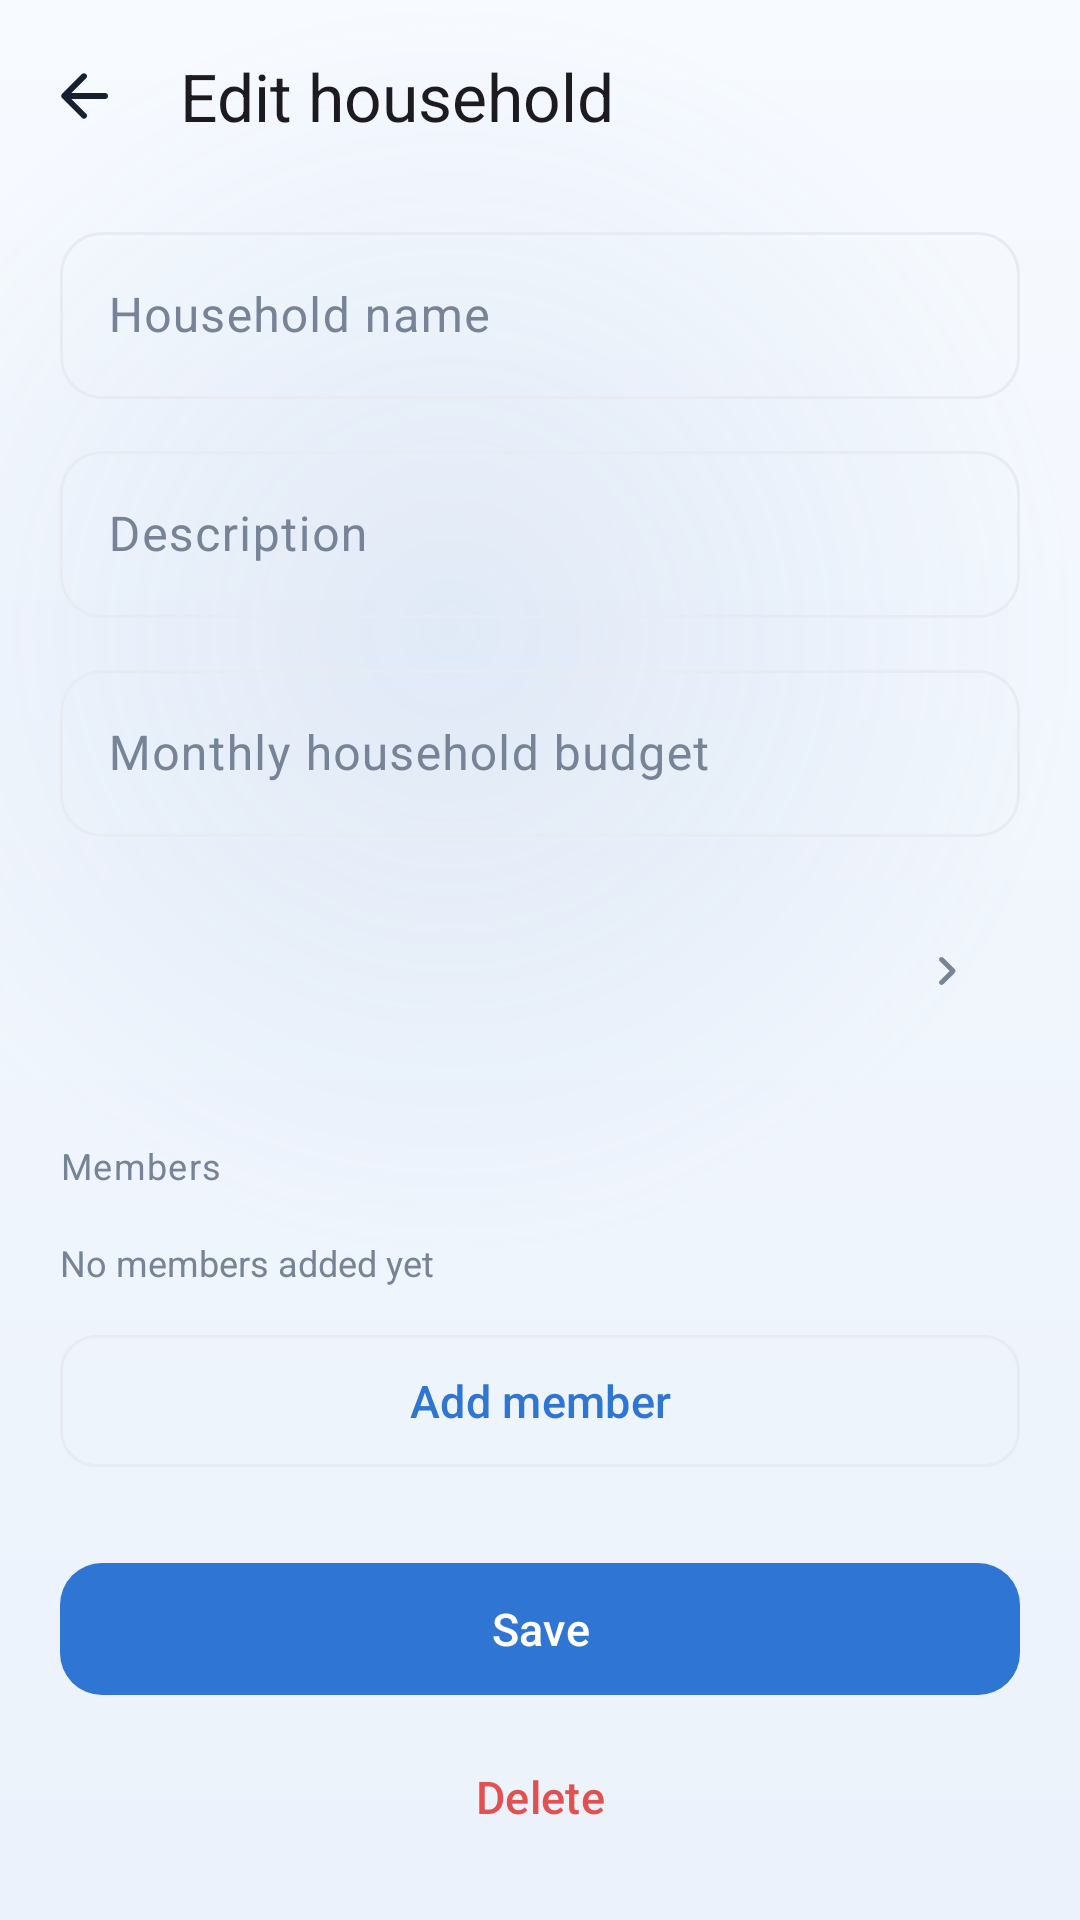

Android layout source for this screen:
<!-- AndroidManifest.xml: application theme Theme.FinanceManager -->
<!-- res/layout/fragment_household_editor.xml -->
<?xml version="1.0" encoding="utf-8"?>
<LinearLayout xmlns:android="http://schemas.android.com/apk/res/android"
    xmlns:app="http://schemas.android.com/apk/res-auto"
    android:layout_width="match_parent"
    android:layout_height="match_parent"
    android:background="@android:color/transparent"
    android:orientation="vertical">

    <com.google.android.material.appbar.MaterialToolbar
        android:id="@+id/toolbar"
        android:layout_width="match_parent"
        android:layout_height="?attr/actionBarSize"
        android:background="@android:color/transparent"
        app:navigationIcon="@drawable/ic_arrow_back"
        app:title="@string/household_edit"
        app:titleTextAppearance="@style/TextAppearance.Material3.TitleLarge" />

    <androidx.core.widget.NestedScrollView
        android:layout_width="match_parent"
        android:layout_height="0dp"
        android:layout_weight="1"
        android:clipToPadding="false"
        android:paddingHorizontal="20dp"
        android:paddingBottom="40dp">

        <LinearLayout
            android:layout_width="match_parent"
            android:layout_height="wrap_content"
            android:orientation="vertical">

            <com.google.android.material.textfield.TextInputLayout
                style="@style/Widget.Finance.TextInputLayout"
                android:layout_width="match_parent"
                android:layout_height="wrap_content"
                android:layout_marginTop="8dp"
                android:hint="@string/household_name">

                <com.google.android.material.textfield.TextInputEditText
                    android:id="@+id/name_input"
                    android:layout_width="match_parent"
                    android:layout_height="wrap_content"
                    android:inputType="textCapWords"
                    android:maxLines="1" />
            </com.google.android.material.textfield.TextInputLayout>

            <com.google.android.material.textfield.TextInputLayout
                style="@style/Widget.Finance.TextInputLayout"
                android:layout_width="match_parent"
                android:layout_height="wrap_content"
                android:layout_marginTop="12dp"
                android:hint="@string/household_description">

                <com.google.android.material.textfield.TextInputEditText
                    android:id="@+id/description_input"
                    android:layout_width="match_parent"
                    android:layout_height="wrap_content"
                    android:inputType="textCapSentences"
                    android:maxLines="3" />
            </com.google.android.material.textfield.TextInputLayout>

            <com.google.android.material.textfield.TextInputLayout
                style="@style/Widget.Finance.TextInputLayout"
                android:layout_width="match_parent"
                android:layout_height="wrap_content"
                android:layout_marginTop="12dp"
                android:hint="@string/household_monthly_budget">

                <com.google.android.material.textfield.TextInputEditText
                    android:id="@+id/budget_input"
                    android:layout_width="match_parent"
                    android:layout_height="wrap_content"
                    android:inputType="numberDecimal"
                    android:maxLines="1"
                    android:textDirection="ltr" />
            </com.google.android.material.textfield.TextInputLayout>

            <include
                android:id="@+id/currency_field"
                layout="@layout/view_picker_field"
                android:layout_width="match_parent"
                android:layout_height="wrap_content"
                android:layout_marginTop="12dp" />

            <TextView
                style="@style/Widget.Finance.SectionLabel"
                android:layout_width="match_parent"
                android:layout_height="wrap_content"
                android:layout_marginTop="24dp"
                android:text="@string/household_members" />

            <LinearLayout
                android:id="@+id/members_container"
                android:layout_width="match_parent"
                android:layout_height="wrap_content"
                android:layout_marginTop="8dp"
                android:orientation="vertical" />

            <TextView
                android:id="@+id/no_members"
                android:layout_width="match_parent"
                android:layout_height="wrap_content"
                android:layout_marginTop="8dp"
                android:text="@string/household_no_members"
                android:textColor="?attr/colorOnSurfaceVariant"
                android:textSize="12sp" />

            <com.google.android.material.button.MaterialButton
                android:id="@+id/add_member"
                style="@style/Widget.Finance.Button.Outlined"
                android:layout_width="match_parent"
                android:layout_height="wrap_content"
                android:layout_marginTop="12dp"
                android:text="@string/household_add_member"
                app:cornerRadius="12dp" />

            <com.google.android.material.button.MaterialButton
                android:id="@+id/save"
                style="@style/Widget.Finance.Button"
                android:layout_width="match_parent"
                android:layout_height="wrap_content"
                android:layout_marginTop="24dp"
                android:text="@string/save"
                app:cornerRadius="14dp" />

            <com.google.android.material.button.MaterialButton
                android:id="@+id/delete"
                style="@style/Widget.Material3.Button.TextButton"
                android:layout_width="match_parent"
                android:layout_height="wrap_content"
                android:layout_marginTop="6dp"
                android:text="@string/delete"
                android:textColor="@color/expense" />
        </LinearLayout>
    </androidx.core.widget.NestedScrollView>
</LinearLayout>
<!-- res/layout/view_picker_field.xml (included above) -->
<?xml version="1.0" encoding="utf-8"?>
<LinearLayout xmlns:android="http://schemas.android.com/apk/res/android"
    xmlns:app="http://schemas.android.com/apk/res-auto"
    android:id="@+id/field_root"
    android:layout_width="match_parent"
    android:layout_height="wrap_content"
    android:background="?attr/selectableItemBackground"
    android:gravity="center_vertical"
    android:orientation="horizontal"
    android:paddingHorizontal="14dp"
    android:paddingVertical="14dp">

    <FrameLayout
        android:id="@+id/field_icon_container"
        android:layout_width="36dp"
        android:layout_height="36dp"
        android:background="@drawable/bg_category_icon"
        android:visibility="gone">

        <ImageView
            android:id="@+id/field_icon"
            android:layout_width="18dp"
            android:layout_height="18dp"
            android:layout_gravity="center"
            android:contentDescription="@null"
            app:tint="@color/cat_grey" />
    </FrameLayout>

    <LinearLayout
        android:layout_width="0dp"
        android:layout_height="wrap_content"
        android:layout_marginStart="8dp"
        android:layout_weight="1"
        android:orientation="vertical">

        <TextView
            android:id="@+id/field_label"
            android:layout_width="match_parent"
            android:layout_height="wrap_content"
            android:textColor="?attr/colorOnSurfaceVariant"
            android:textSize="11.5sp" />

        <TextView
            android:id="@+id/field_value"
            android:layout_width="match_parent"
            android:layout_height="wrap_content"
            android:layout_marginTop="2dp"
            android:ellipsize="end"
            android:fontFamily="sans-serif-medium"
            android:maxLines="1"
            android:textColor="?attr/colorOnSurface"
            android:textSize="14.5sp" />
    </LinearLayout>

    <ImageView
        android:id="@+id/field_chevron"
        android:layout_width="20dp"
        android:layout_height="20dp"
        android:contentDescription="@null"
        android:src="@drawable/ic_chevron_right"
        app:tint="?attr/colorOnSurfaceVariant" />

</LinearLayout>
<!-- resources referenced by this layout -->
<resources>
  <color name="cat_grey">#778397</color>
  <color name="expense">#E05252</color>
  <string name="delete">Delete</string>
  <string name="household_add_member">Add member</string>
  <string name="household_description">Description</string>
  <string name="household_edit">Edit household</string>
  <string name="household_members">Members</string>
  <string name="household_monthly_budget">Monthly household budget</string>
  <string name="household_name">Household name</string>
  <string name="household_no_members">No members added yet</string>
  <string name="save">Save</string>
  <style name="Widget.Finance.Button" parent="Widget.Material3.Button">
          <item name="android:minHeight">@dimen/button_height</item>
          <item name="cornerRadius">16dp</item>
          <item name="android:textAllCaps">false</item>
          <item name="android:textSize">15sp</item>
      </style>
  <style name="Widget.Finance.Button.Outlined" parent="Widget.Material3.Button.OutlinedButton">
          <item name="android:minHeight">@dimen/button_height</item>
          <item name="cornerRadius">16dp</item>
          <item name="android:textAllCaps">false</item>
          <item name="android:textSize">15sp</item>
      </style>
  <style name="Widget.Finance.SectionLabel" parent="">
          <item name="android:textSize">12sp</item>
          <item name="android:textColor">?attr/colorOnSurfaceVariant</item>
          <item name="android:letterSpacing">0.04</item>
      </style>
  <style name="Widget.Finance.TextInputLayout" parent="Widget.Material3.TextInputLayout.OutlinedBox">
          <item name="boxCornerRadiusTopStart">14dp</item>
          <item name="boxCornerRadiusTopEnd">14dp</item>
          <item name="boxCornerRadiusBottomStart">14dp</item>
          <item name="boxCornerRadiusBottomEnd">14dp</item>
      </style>
  <dimen name="button_height">52dp</dimen>
  <color name="primary">#2E75D4</color>
  <color name="on_primary">#FFFFFF</color>
  <color name="primary_container">#DDEBFC</color>
  <color name="on_primary_container">#0B2A47</color>
  <color name="secondary">#5A87C0</color>
  <color name="secondary_container">#E7EFF9</color>
  <color name="surface">#FFFFFF</color>
  <color name="text_primary">#172033</color>
  <color name="text_secondary">#778397</color>
  <color name="surface_variant">#EDF1F7</color>
  <color name="divider">#E8ECF2</color>
  <color name="background">#F6F8FB</color>
  <style name="Widget.Finance.Card" parent="Widget.Material3.CardView.Elevated">
          <item name="cardCornerRadius">@dimen/card_radius</item>
          <item name="cardElevation">2dp</item>
          <item name="cardBackgroundColor">?attr/colorSurface</item>
          <item name="strokeWidth">0dp</item>
      </style>
  <color name="balance_card_start">#2E75D4</color>
  <color name="balance_card_end">#1D4E9E</color>
  <color name="app_gradient_glow">#1F5A87C0</color>
  <color name="app_gradient_end">#EBF2FB</color>
  <color name="app_gradient_start">#F7FAFF</color>
  <dimen name="card_radius">20dp</dimen>
  <!-- drawable bg_floating_nav (drawable) -->
  <?xml version="1.0" encoding="utf-8"?>
  <shape xmlns:android="http://schemas.android.com/apk/res/android"
      android:shape="rectangle">
  
      <corners android:radius="28dp" />
      <solid android:color="@color/nav_glass_fill" />
      <stroke
          android:width="1dp"
          android:color="@color/nav_glass_stroke" />
  
  </shape>
  <style name="Widget.Finance.BottomNav.Indicator" parent="Widget.Material3.BottomNavigationView.ActiveIndicator">
          <item name="android:color">?attr/colorPrimaryContainer</item>
          <item name="android:width">64dp</item>
          <item name="android:height">32dp</item>
      </style>
  <style name="TextAppearance.Finance.BottomNav" parent="TextAppearance.Material3.LabelMedium">
          <item name="android:textSize">11sp</item>
          <item name="android:fontFamily">sans-serif-medium</item>
      </style>
  <color name="nav_glass_fill">#E6FFFFFF</color>
  <color name="nav_glass_stroke">#1A2E75D4</color>
</resources>
